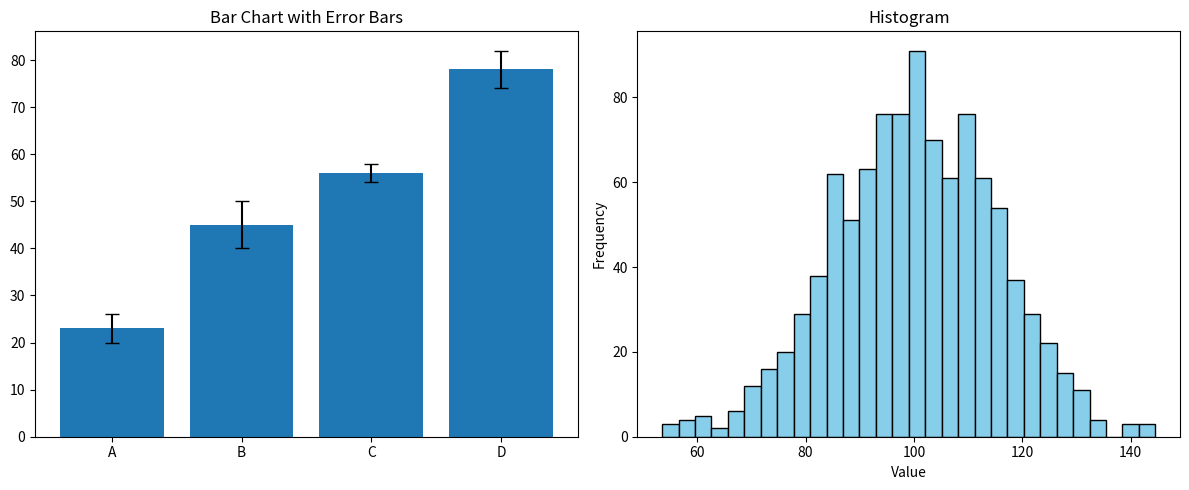

The matplotlib source for this figure:
import matplotlib.pyplot as plt
import numpy as np

# Bar chart
categories = ['A', 'B', 'C', 'D']
values = [23, 45, 56, 78]
errors = [3, 5, 2, 4]

plt.figure(figsize=(12, 5))

# Simple bar chart
plt.subplot(121)
plt.bar(categories, values, yerr=errors, capsize=5)
plt.title('Bar Chart with Error Bars')

# Histogram
plt.subplot(122)
data = np.random.normal(100, 15, 1000)
plt.hist(data, bins=30, color='skyblue', edgecolor='black')
plt.title('Histogram')
plt.xlabel('Value')
plt.ylabel('Frequency')

plt.tight_layout()
plt.show() 